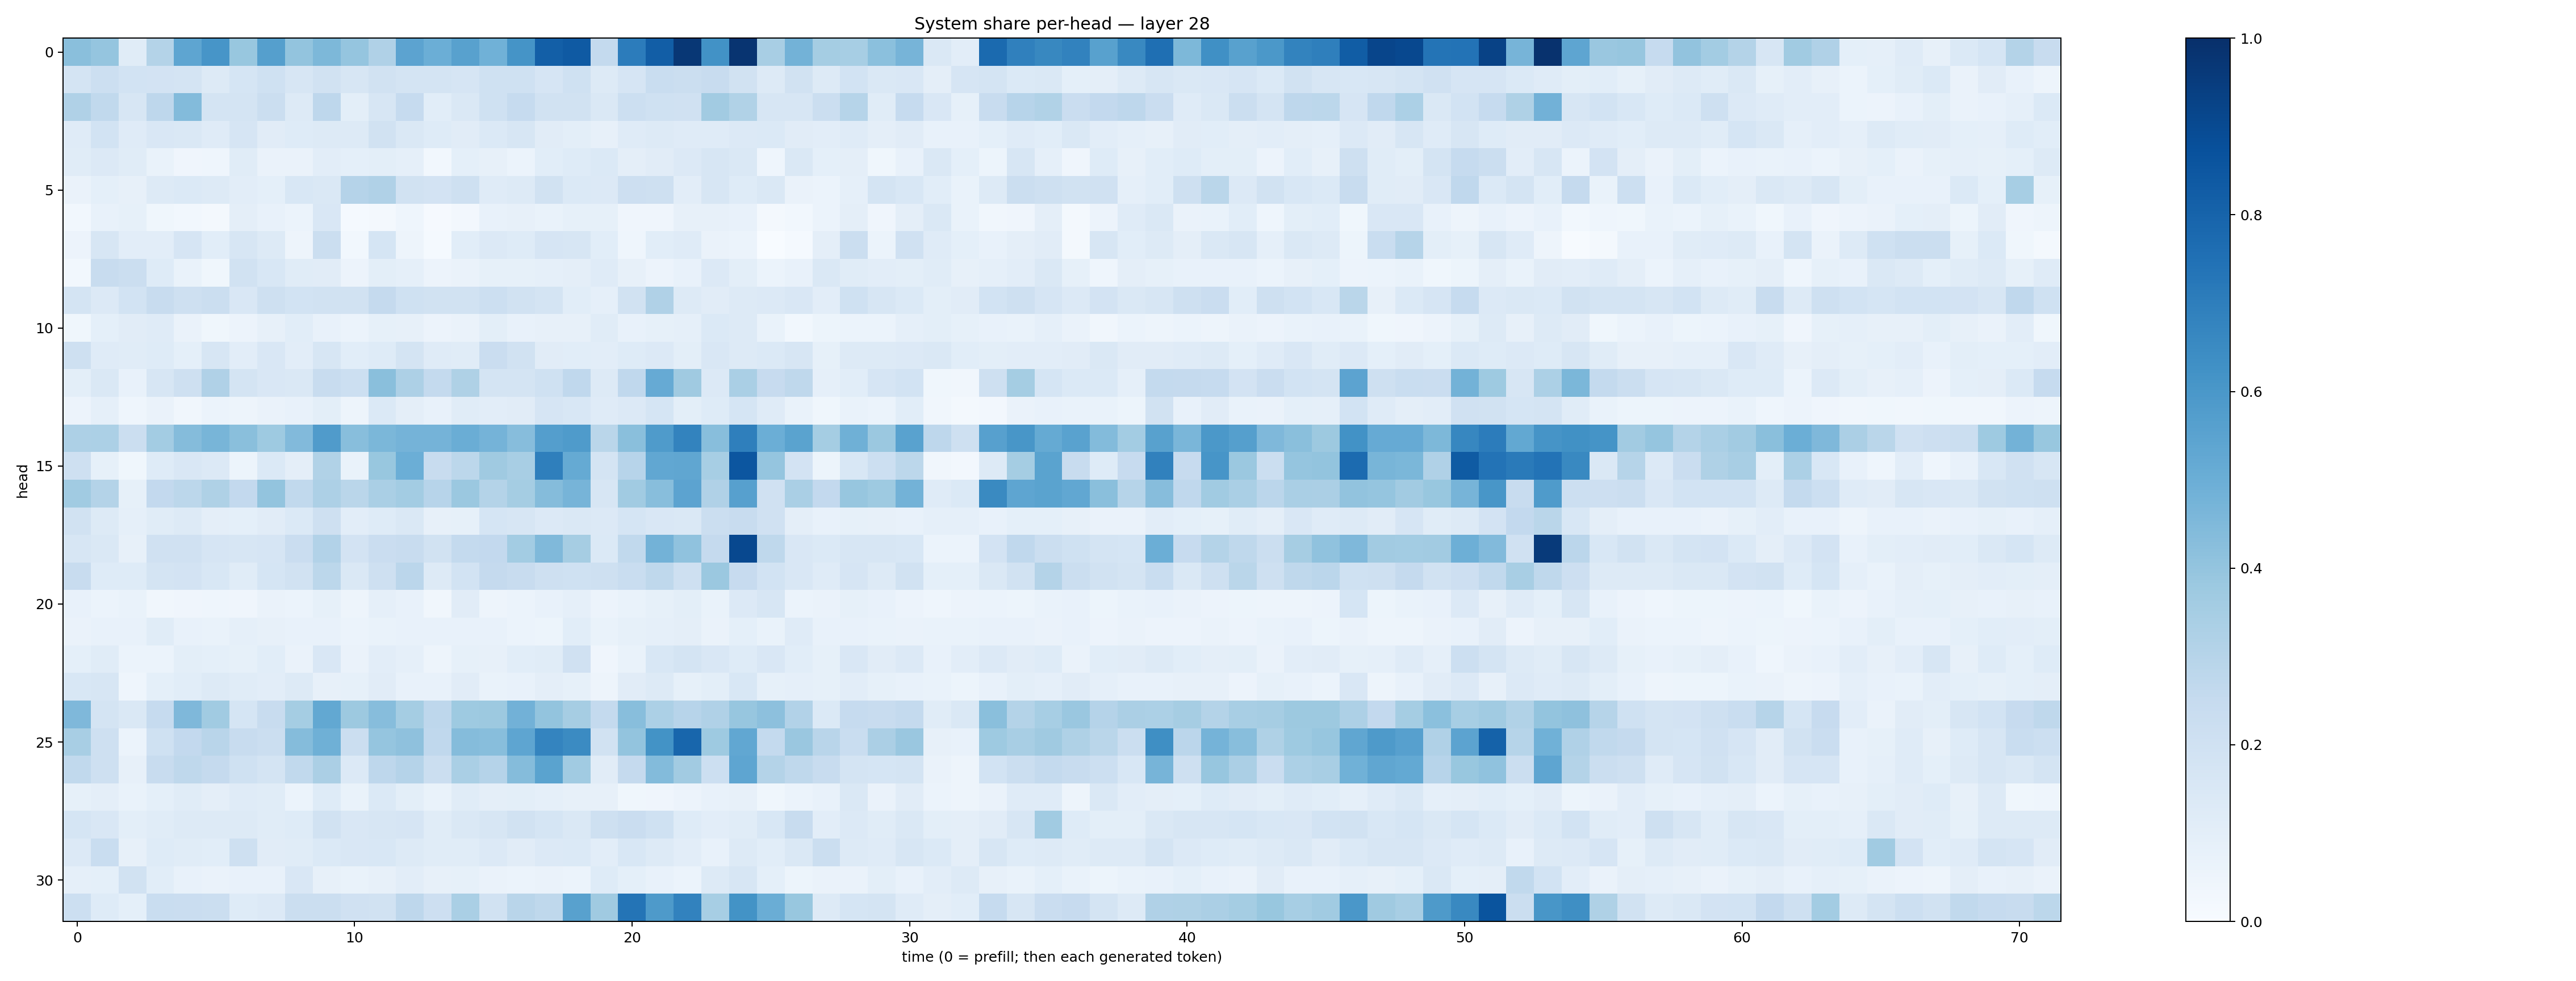

The data file committed next to this chart (first rows):
0.42272535, 0.3970772, 0.1161673, 0.30626473, 0.5378486, 0.6079248, 0.38887632, 0.5647654, 0.40056568, 0.45408908, 0.39658538, 0.32011774, 0.5430776, 0.49843383, 0.5556938, 0.48660642, 0.61525595, 0.81646836, 0.83662933, 0.25588617, 0.7036346, 0.82196397, 0.9694787, 0.6229604
0.172, 0.2165, 0.186, 0.1801, 0.1747, 0.1279, 0.1708, 0.2028, 0.1633, 0.1946, 0.1569, 0.1935, 0.1764, 0.1793, 0.1662, 0.2008, 0.2003, 0.1678, 0.1998, 0.1259, 0.1644, 0.2322, 0.2205, 0.2389
0.3201, 0.2649, 0.1626, 0.2749, 0.4382, 0.1719, 0.1748, 0.2231, 0.1306, 0.2743, 0.09945, 0.1566, 0.2463, 0.1078, 0.1424, 0.1996, 0.2495, 0.1948, 0.194, 0.1465, 0.2164, 0.2017, 0.1961, 0.3614
0.1194, 0.1863, 0.1177, 0.1489, 0.1454, 0.1185, 0.1675, 0.1111, 0.1231, 0.1321, 0.1311, 0.1952, 0.1458, 0.1238, 0.1123, 0.1379, 0.1601, 0.1122, 0.1007, 0.07867, 0.119, 0.1316, 0.1196, 0.121
0.1138, 0.1335, 0.1162, 0.06789, 0.04156, 0.04321, 0.1149, 0.0663, 0.06429, 0.1034, 0.09132, 0.1001, 0.0898, 0.03054, 0.0921, 0.08068, 0.06093, 0.1074, 0.1231, 0.1403, 0.09602, 0.1129, 0.1351, 0.1636
0.06466, 0.09234, 0.07977, 0.1324, 0.1377, 0.1297, 0.1041, 0.09159, 0.1525, 0.143, 0.3022, 0.3197, 0.1925, 0.182, 0.2087, 0.1207, 0.1302, 0.1938, 0.1397, 0.1358, 0.2124, 0.2082, 0.1017, 0.1595
0.03074, 0.07362, 0.08205, 0.03593, 0.02896, 0.02161, 0.09452, 0.07802, 0.05938, 0.1497, 0.01281, 0.01853, 0.0462, 0.01125, 0.02499, 0.07221, 0.07992, 0.06795, 0.08261, 0.08218, 0.0398, 0.04147, 0.07915, 0.0786
0.0579, 0.1591, 0.1045, 0.1023, 0.1655, 0.1061, 0.1609, 0.1276, 0.04887, 0.2208, 0.02794, 0.1718, 0.04969, 0.01351, 0.1074, 0.1332, 0.1242, 0.1666, 0.163, 0.1066, 0.04351, 0.1066, 0.1172, 0.0646
0.02822, 0.2411, 0.223, 0.124, 0.06807, 0.03794, 0.1911, 0.153, 0.1134, 0.1099, 0.05813, 0.09891, 0.08626, 0.05785, 0.06468, 0.0831, 0.0846, 0.08823, 0.09424, 0.1198, 0.0819, 0.05827, 0.07642, 0.1366
0.1791, 0.1343, 0.1837, 0.2354, 0.2097, 0.221, 0.1506, 0.2073, 0.1847, 0.195, 0.1885, 0.2537, 0.2028, 0.1909, 0.1886, 0.2167, 0.1918, 0.1737, 0.1086, 0.08978, 0.1918, 0.3203, 0.1261, 0.1127
0.038, 0.09247, 0.1101, 0.1208, 0.06316, 0.03716, 0.0548, 0.0805, 0.1079, 0.07812, 0.05955, 0.08547, 0.08027, 0.05488, 0.06311, 0.09908, 0.07533, 0.08134, 0.081, 0.1158, 0.07259, 0.08412, 0.08729, 0.1374
0.2077, 0.12, 0.1157, 0.123, 0.08989, 0.1595, 0.1043, 0.1512, 0.1045, 0.1597, 0.1066, 0.1237, 0.1725, 0.1174, 0.1151, 0.2286, 0.1909, 0.1115, 0.1075, 0.1048, 0.1221, 0.1345, 0.09814, 0.1508
0.09951, 0.142, 0.07221, 0.1578, 0.2037, 0.3172, 0.1727, 0.1493, 0.1416, 0.2359, 0.2154, 0.4249, 0.3262, 0.2575, 0.3229, 0.1758, 0.1748, 0.2021, 0.2684, 0.1295, 0.2668, 0.5123, 0.3679, 0.1348
0.05829, 0.08935, 0.04438, 0.06322, 0.0333, 0.0587, 0.05063, 0.06436, 0.07061, 0.1001, 0.05073, 0.1371, 0.09608, 0.07415, 0.1141, 0.1038, 0.1104, 0.1668, 0.1525, 0.1201, 0.1329, 0.1697, 0.09903, 0.1224
0.3252, 0.3313, 0.2218, 0.359, 0.4341, 0.4653, 0.4226, 0.3716, 0.4442, 0.5795, 0.4271, 0.4594, 0.4758, 0.4757, 0.5011, 0.4762, 0.4318, 0.5671, 0.5857, 0.289, 0.4241, 0.5822, 0.6767, 0.4267
0.2109, 0.08271, 0.03594, 0.1221, 0.1512, 0.1336, 0.05278, 0.1388, 0.09405, 0.3134, 0.06675, 0.3882, 0.4974, 0.2379, 0.2794, 0.3688, 0.3425, 0.6925, 0.5175, 0.1787, 0.2956, 0.5286, 0.5344, 0.3468
0.3654, 0.3061, 0.08219, 0.2592, 0.2797, 0.3216, 0.2615, 0.4019, 0.2636, 0.3259, 0.2863, 0.337, 0.356, 0.2949, 0.3813, 0.3072, 0.3544, 0.436, 0.4695, 0.1597, 0.366, 0.4264, 0.5463, 0.318
0.1894, 0.132, 0.08796, 0.1135, 0.1253, 0.09408, 0.09059, 0.1117, 0.1391, 0.2089, 0.1026, 0.1222, 0.1417, 0.08038, 0.084, 0.1713, 0.1568, 0.1337, 0.1442, 0.1333, 0.1701, 0.1489, 0.1416, 0.2257
0.1627, 0.1483, 0.07867, 0.1956, 0.1987, 0.1657, 0.1573, 0.1642, 0.2289, 0.3092, 0.1821, 0.2276, 0.2345, 0.1896, 0.2558, 0.2609, 0.3576, 0.4469, 0.348, 0.1406, 0.2649, 0.4788, 0.4096, 0.2521
0.2408, 0.1214, 0.1225, 0.176, 0.1806, 0.1526, 0.1154, 0.1701, 0.1945, 0.2795, 0.1476, 0.2048, 0.2824, 0.1293, 0.1851, 0.2524, 0.242, 0.207, 0.2004, 0.2055, 0.2306, 0.272, 0.209, 0.3804
0.07112, 0.05901, 0.06916, 0.03401, 0.04215, 0.04467, 0.0405, 0.06601, 0.0603, 0.085, 0.0475, 0.08792, 0.07684, 0.0319, 0.1121, 0.04791, 0.05865, 0.07323, 0.0894, 0.05723, 0.06644, 0.08539, 0.1008, 0.06973
0.06538, 0.072, 0.07084, 0.1135, 0.07741, 0.06676, 0.08962, 0.07866, 0.07092, 0.07692, 0.06197, 0.06763, 0.07744, 0.07263, 0.07643, 0.07506, 0.06106, 0.05439, 0.1068, 0.06791, 0.08518, 0.08945, 0.09521, 0.06328
0.09281, 0.1158, 0.05884, 0.06227, 0.101, 0.09306, 0.08551, 0.1073, 0.06353, 0.1518, 0.06633, 0.1048, 0.08858, 0.04916, 0.08517, 0.08179, 0.1064, 0.114, 0.1955, 0.0397, 0.06658, 0.1556, 0.1757, 0.1488
0.1533, 0.1597, 0.04643, 0.09101, 0.1072, 0.1284, 0.1143, 0.1049, 0.1296, 0.07938, 0.08302, 0.1116, 0.07797, 0.07426, 0.1124, 0.06985, 0.0717, 0.09621, 0.08292, 0.05045, 0.1104, 0.1269, 0.08492, 0.09879
0.4517, 0.1778, 0.1413, 0.2465, 0.4497, 0.3658, 0.1692, 0.2422, 0.3551, 0.5251, 0.3772, 0.4327, 0.3549, 0.2758, 0.374, 0.3753, 0.4827, 0.4008, 0.3483, 0.2562, 0.4283, 0.3312, 0.2948, 0.3189
0.3422, 0.2058, 0.06159, 0.2008, 0.2616, 0.2923, 0.2371, 0.2218, 0.4355, 0.4888, 0.2191, 0.3965, 0.4106, 0.2691, 0.4351, 0.4281, 0.5376, 0.6732, 0.6502, 0.1951, 0.3996, 0.6202, 0.791, 0.3722
0.2621, 0.2088, 0.07834, 0.2421, 0.2729, 0.2538, 0.2011, 0.1791, 0.2619, 0.3347, 0.1359, 0.2752, 0.3045, 0.2254, 0.3367, 0.3025, 0.436, 0.5485, 0.3669, 0.1129, 0.2534, 0.4382, 0.3632, 0.2179
0.08219, 0.09479, 0.07019, 0.09332, 0.1137, 0.09453, 0.1185, 0.1168, 0.06042, 0.123, 0.06736, 0.1391, 0.1015, 0.06652, 0.1155, 0.09617, 0.0995, 0.08654, 0.07982, 0.07914, 0.03702, 0.04209, 0.0564, 0.07118
0.1715, 0.1503, 0.1013, 0.114, 0.1296, 0.1254, 0.1295, 0.1136, 0.1214, 0.1913, 0.1501, 0.1578, 0.1672, 0.1139, 0.1483, 0.1613, 0.195, 0.1698, 0.1415, 0.2068, 0.229, 0.2016, 0.1227, 0.1029
0.1336, 0.2308, 0.08081, 0.1247, 0.1158, 0.1064, 0.2083, 0.1121, 0.1151, 0.1398, 0.1495, 0.1546, 0.1267, 0.1166, 0.1134, 0.1355, 0.1096, 0.1359, 0.1379, 0.1034, 0.1535, 0.1299, 0.1017, 0.07085
0.08795, 0.09136, 0.1905, 0.109, 0.07664, 0.063, 0.07507, 0.07306, 0.1514, 0.08187, 0.06982, 0.08032, 0.1028, 0.07887, 0.08587, 0.06359, 0.06124, 0.06423, 0.05924, 0.1233, 0.0913, 0.07392, 0.06124, 0.132
0.2174, 0.1237, 0.09108, 0.2338, 0.2303, 0.2239, 0.1247, 0.1367, 0.2255, 0.2226, 0.199, 0.1937, 0.2772, 0.2148, 0.338, 0.1887, 0.2923, 0.2708, 0.5582, 0.3691, 0.7375, 0.5877, 0.6824, 0.3455
